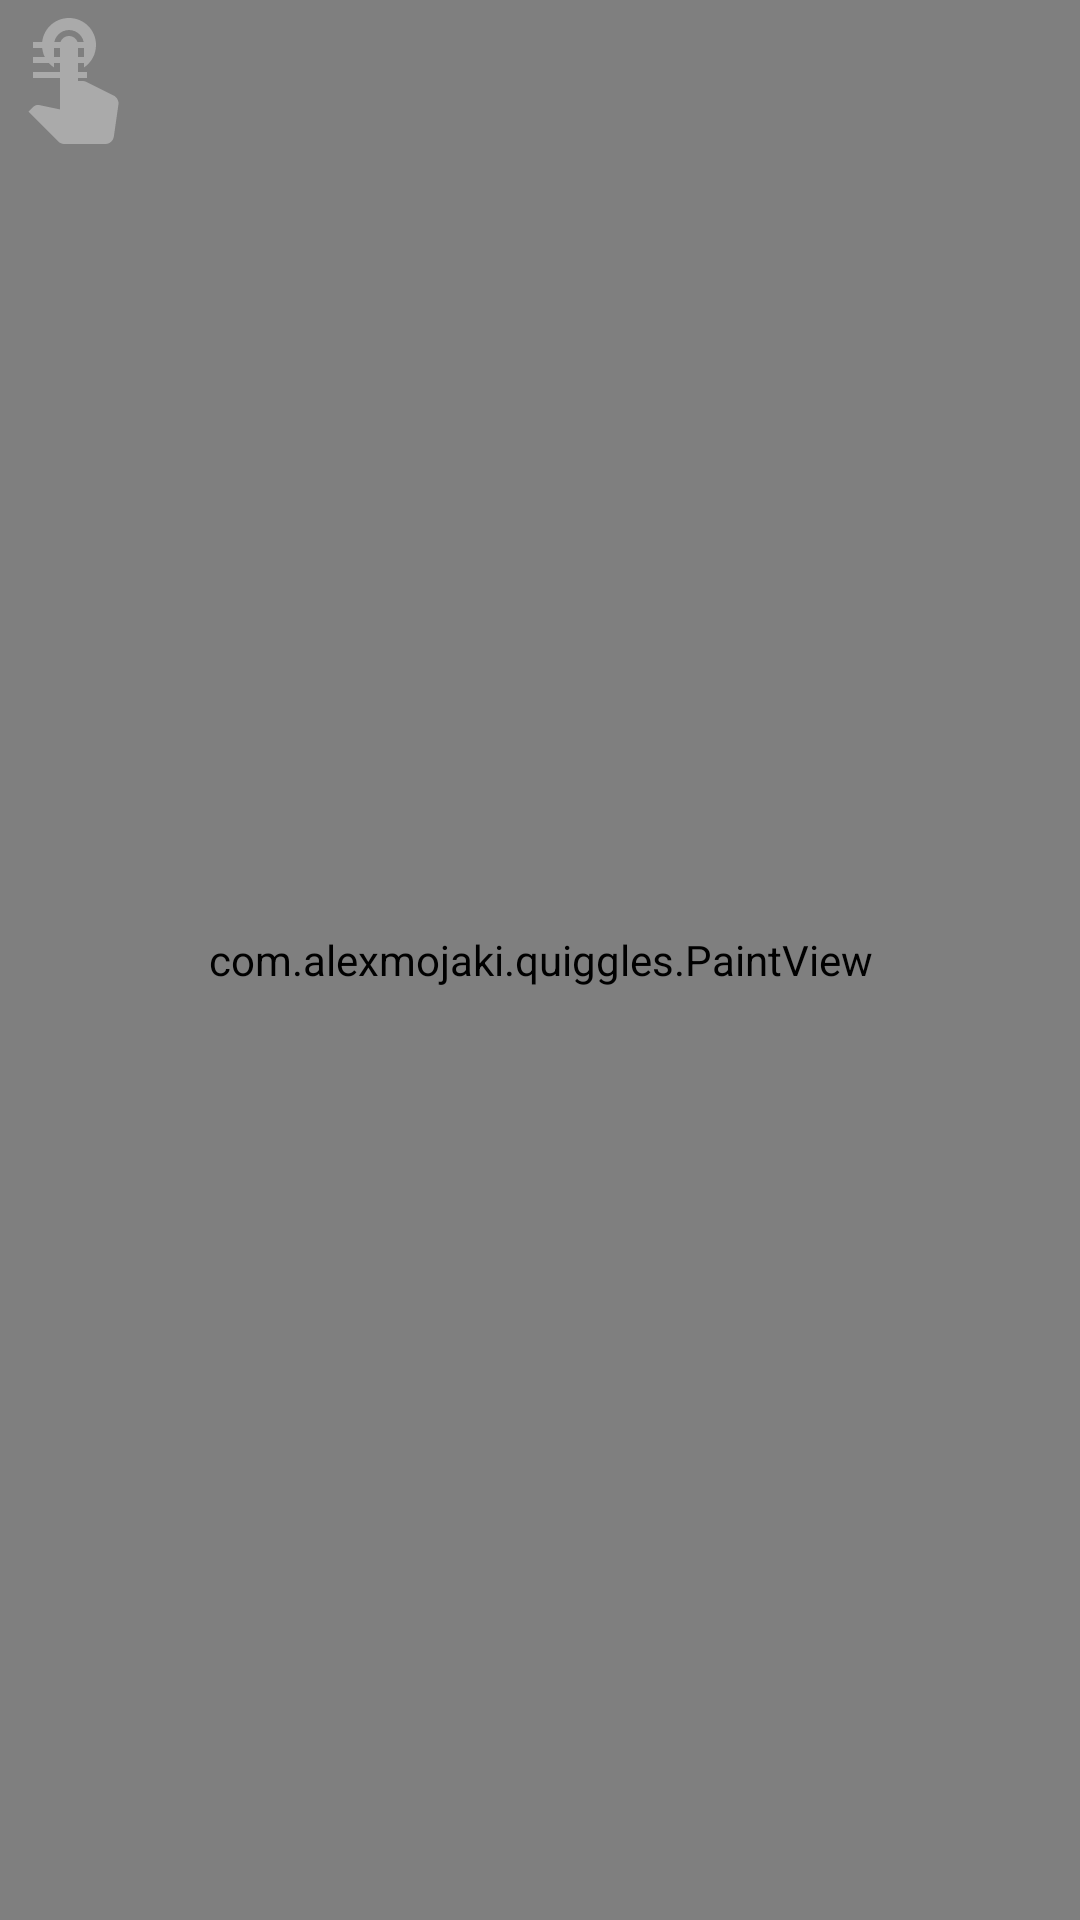

The Android layout XML behind this screen, and the referenced resources:
<!-- AndroidManifest.xml: application theme AppTheme -->
<!-- res/layout/activity_main.xml -->
<?xml version="1.0" encoding="utf-8"?>
<RelativeLayout
        xmlns:android="http://schemas.android.com/apk/res/android"
        xmlns:app="http://schemas.android.com/apk/res-auto"
        xmlns:tools="http://schemas.android.com/tools"
        android:layout_width="match_parent"
        android:layout_height="match_parent"
        android:theme="@style/AppTheme"
        tools:context=".MainActivity">

    <com.example.quiggles.PaintView
            android:id="@+id/paintView"
            android:layout_width="match_parent"
            android:layout_height="match_parent"/>

    <android.support.constraint.ConstraintLayout
            android:layout_width="wrap_content"
            android:layout_height="wrap_content"
            android:layout_alignParentBottom="true">

        <SeekBar
                android:layout_width="match_parent"
                android:layout_height="wrap_content"
                android:layout_centerHorizontal="true"
                android:max="100"
                android:progress="50"
                android:id="@+id/seekBar"
                android:visibility="invisible"
                android:paddingTop="20dp"
                android:paddingBottom="20dp"
                android:layout_marginLeft="8dp"
                android:layout_marginRight="8dp"
                app:layout_constraintBottom_toTopOf="@id/buttons"/>

        <HorizontalScrollView
                android:layout_width="wrap_content"
                android:layout_height="wrap_content"
                app:layout_constraintLeft_toLeftOf="parent"
                app:layout_constraintRight_toRightOf="parent"
                android:id="@+id/buttons"
                android:visibility="invisible"
                app:layout_constraintBottom_toBottomOf="parent">
            <LinearLayout
                    android:layout_width="wrap_content"
                    android:layout_height="wrap_content"
                    android:id="@+id/buttonsLayout"
                    android:orientation="horizontal">
            </LinearLayout>
        </HorizontalScrollView>

        <HorizontalScrollView
                android:layout_width="wrap_content"
                android:layout_height="wrap_content"
                app:layout_constraintLeft_toLeftOf="parent"
                app:layout_constraintRight_toRightOf="parent"
                android:id="@+id/buttons2"
                android:visibility="invisible"
                app:layout_constraintBottom_toBottomOf="parent">
            <LinearLayout
                    android:layout_width="wrap_content"
                    android:layout_height="wrap_content"
                    android:id="@+id/buttonsLayout2"
                    android:orientation="horizontal">
            </LinearLayout>
        </HorizontalScrollView>

    </android.support.constraint.ConstraintLayout>

    <ImageButton
            style="@android:style/Widget.DeviceDefault.ImageButton"
            android:id="@+id/menuButton"
            android:layout_width="wrap_content"
            android:layout_height="wrap_content"
            android:src="@drawable/menu"
            android:padding="8dp"
            android:background="?android:selectableItemBackground"
            tools:ignore="ContentDescription"/>

    <TextView
            android:id="@+id/tutorial_text"
            android:layout_width="wrap_content"
            android:layout_height="wrap_content"
            android:textAlignment="center"
            android:textSize="18sp"
            android:layout_centerHorizontal="true"
            android:layout_marginBottom="30dp"
            android:layout_marginTop="30dp"
    />

    <ImageView
            android:layout_width="wrap_content"
            android:layout_height="wrap_content"
            app:srcCompat="@drawable/finger"
            android:id="@+id/finger"
            tools:ignore="ContentDescription"/>
</RelativeLayout>
<!-- resources referenced by this layout -->
<resources>
  <!-- drawable finger (drawable) -->
  <vector android:height="48dp" android:tint="#AAAAAA"
      android:viewportHeight="24.0" android:viewportWidth="24.0"
      android:width="48dp" xmlns:android="http://schemas.android.com/apk/res/android">
      <path android:fillColor="#FF000000" android:pathData="M9,11.24L9,7.5C9,6.12 10.12,5 11.5,5S14,6.12 14,7.5v3.74c1.21,-0.81 2,-2.18 2,-3.74C16,5.01 13.99,3 11.5,3S7,5.01 7,7.5c0,1.56 0.79,2.93 2,3.74zM18.84,15.87l-4.54,-2.26c-0.17,-0.07 -0.35,-0.11 -0.54,-0.11L13,13.5v-6c0,-0.83 -0.67,-1.5 -1.5,-1.5S10,6.67 10,7.5v10.74l-3.43,-0.72c-0.08,-0.01 -0.15,-0.03 -0.24,-0.03 -0.31,0 -0.59,0.13 -0.79,0.33l-0.79,0.8 4.94,4.94c0.27,0.27 0.65,0.44 1.06,0.44h6.79c0.75,0 1.33,-0.55 1.44,-1.28l0.75,-5.27c0.01,-0.07 0.02,-0.14 0.02,-0.2 0,-0.62 -0.38,-1.16 -0.91,-1.38z"/>
  </vector>
  <!-- drawable menu (drawable) -->
  <vector xmlns:android="http://schemas.android.com/apk/res/android"
      android:height="24dp"
      android:width="24dp"
      android:viewportWidth="24"
      android:viewportHeight="24">
      <path android:fillColor="#AAA" android:pathData="M3,6H21V8H3V6M3,11H21V13H3V11M3,16H21V18H3V16Z" />
  </vector>
  <style name="AppTheme" parent="Theme.AppCompat.NoActionBar">
          
          <item name="android:colorBackground">@android:color/black</item>
          <item name="colorPrimary">@color/colorPrimary</item>
          <item name="colorPrimaryDark">@color/colorPrimaryDark</item>
          <item name="colorAccent">@color/colorAccent</item>
      </style>
  <!-- not gathered from this repository: default colours our renderer supplied (Android Studio template values) -->
  <color name="colorPrimary">#FF6200EE</color>
  <color name="colorPrimaryDark">#FF3700B3</color>
  <color name="colorAccent">#FF03DAC5</color>
</resources>
